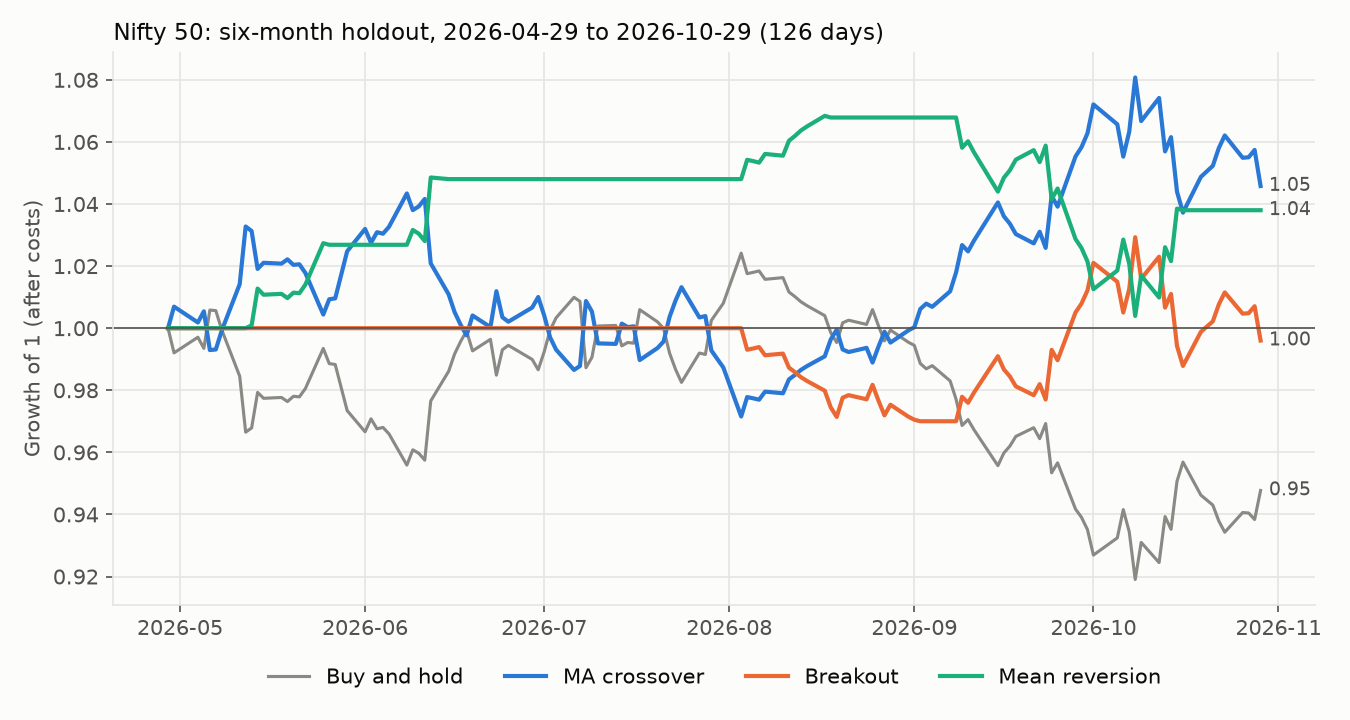

The table this chart was drawn from, first rows:
rule, params, choice, total_return, sharpe, trades, sharpe_low, sharpe_high
buy_and_hold, , -, -0.05227, -0.8418, 1, , 
ma_crossover, fast=50, slow=200, default, 0.0458, 0.8079, 1, -1.284, 3.339
ma_crossover, fast=15, slow=60, tuned on previous 3 years, 0.0484, 0.8506, 3, -0.8691, 2.579
breakout, entry=55, exit=20, default, -0.003981, -0.06734, 2, -3.542, 2.186
breakout, entry=250, exit=100, tuned on previous 3 years, -0.03283, -1.335, 1, -2.488, 0.1366
mean_reversion, lookback=20, threshold=2.0, default, 0.038, 0.9848, 4, -1.648, 4.412
mean_reversion, lookback=25, threshold=2.25, tuned on previous 3 years, -0.0009459, 0.00416, 2, -2.06, 4.244
